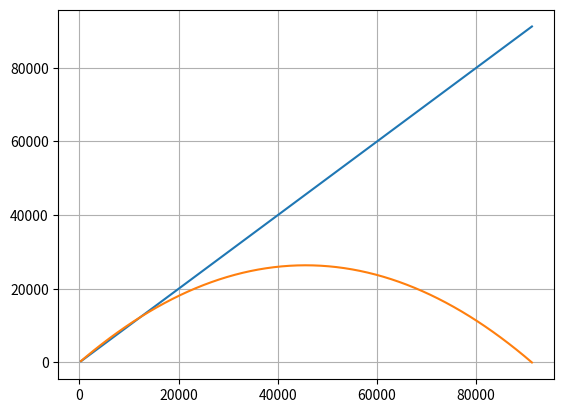

Python code for this plot:
import math
import matplotlib.pyplot as plt


y = []
x = []
t1 = []

g = 9.8

alpha = 45
v0 = 1000

t = 2 * v0 * math.sin(alpha)/g
step = 1

while t >= 0:
    x.append(v0*math.cos(alpha)*t)
    y.append(((-g*t*t/2) + (v0 * math.sin(alpha)*t))/1.4)
    t1.append(t)
    t-=step
    


fig = plt.figure()   # Создание объекта Figure
plt.plot(x, x)


plt.plot(x, y)
plt.grid(True)


plt.show()

